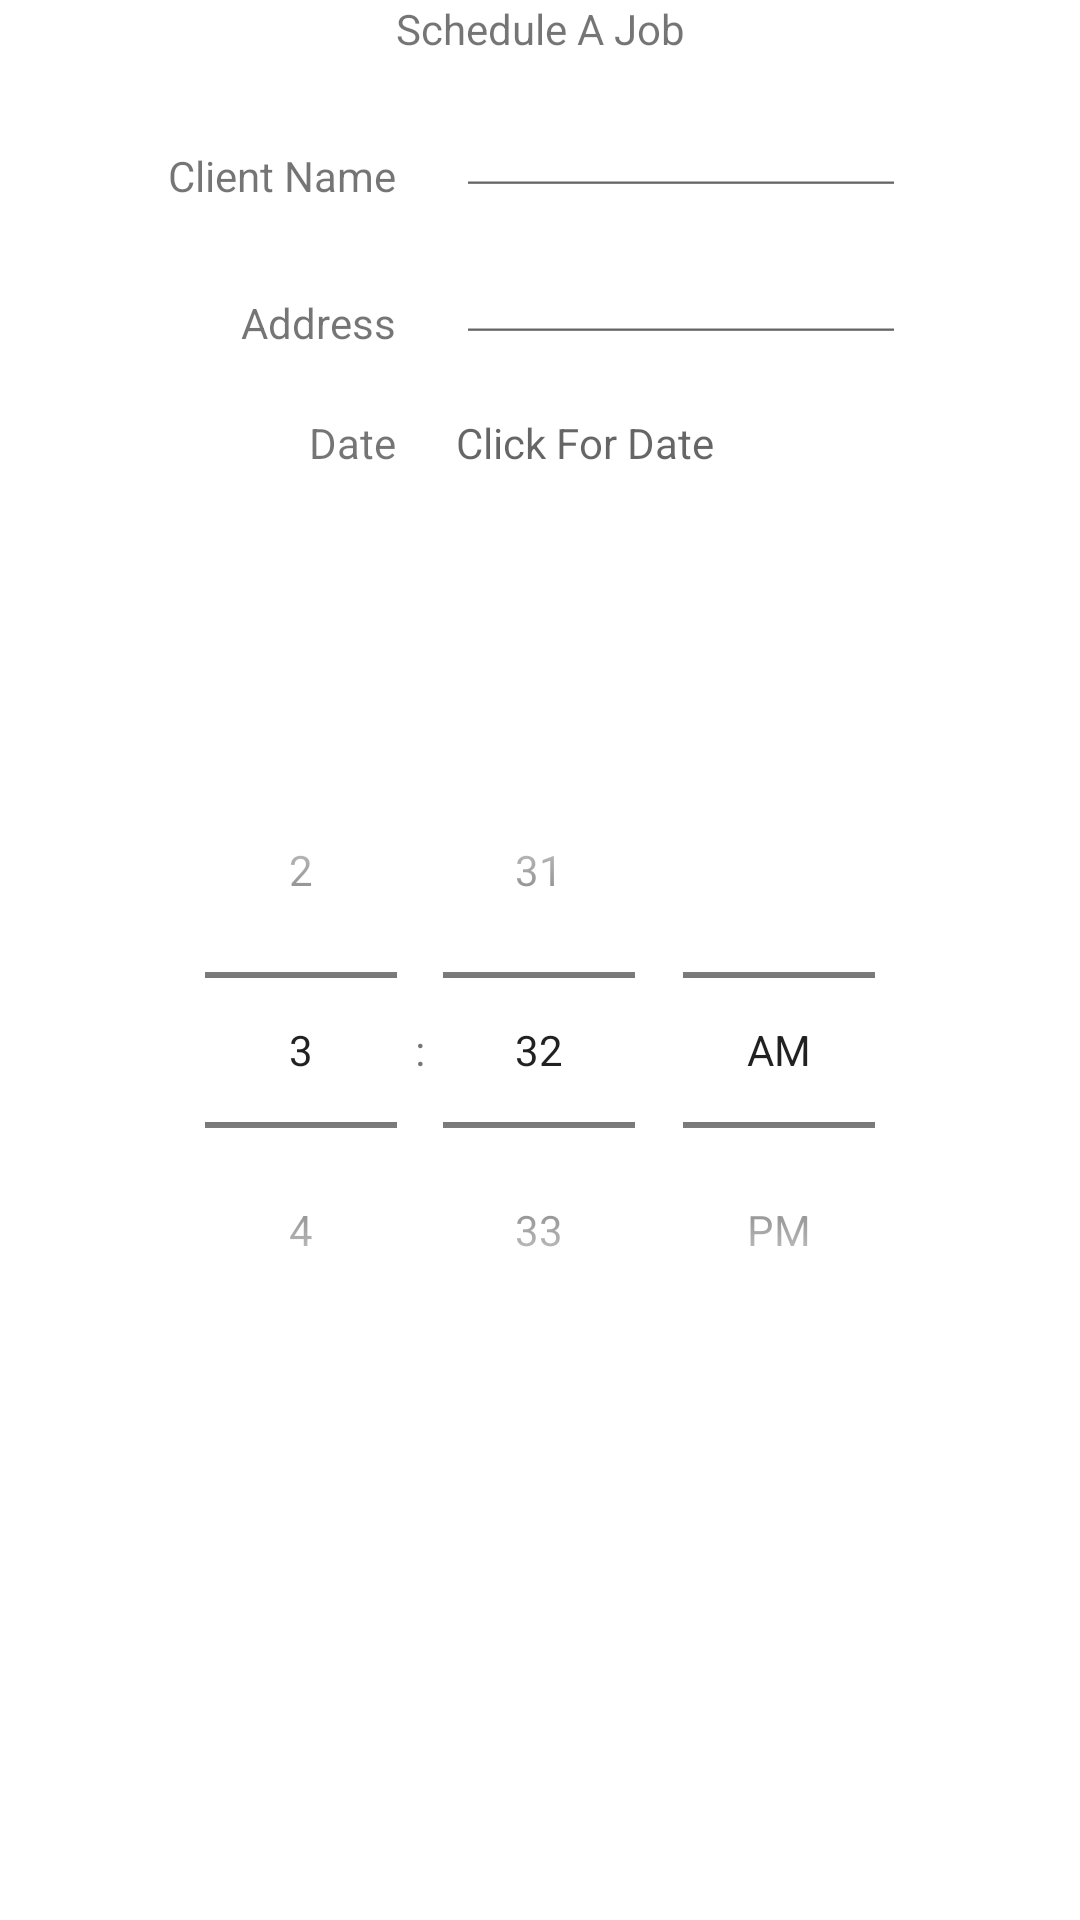

Here is an Android app screen rendered from its layout file. Give the layout XML and the strings, colors and styles it references.
<!-- AndroidManifest.xml: application theme Theme.JAndJLawnServiceApp -->
<!-- res/layout/activity_schedule_job.xml -->
<?xml version="1.0" encoding="utf-8"?>
<androidx.constraintlayout.widget.ConstraintLayout xmlns:android="http://schemas.android.com/apk/res/android"
    xmlns:app="http://schemas.android.com/apk/res-auto"
    xmlns:tools="http://schemas.android.com/tools"
    android:layout_width="match_parent"
    android:layout_height="match_parent"
    tools:context=".ScheduleJob">

    <TextView
        android:id="@+id/activityTitleTextView"
        android:layout_width="wrap_content"
        android:layout_height="wrap_content"
        android:text="Schedule A Job"
        app:layout_constraintEnd_toEndOf="parent"
        app:layout_constraintStart_toStartOf="parent"
        app:layout_constraintTop_toTopOf="parent" />

    <TextView
        android:id="@+id/clientNameTextView"
        android:layout_width="wrap_content"
        android:layout_height="wrap_content"
        android:layout_marginTop="30dp"
        android:text="Client Name"
        app:layout_constraintEnd_toStartOf="@+id/activityTitleTextView"
        app:layout_constraintTop_toBottomOf="@+id/activityTitleTextView" />

    <EditText
        android:id="@+id/clientNameEditView"
        android:layout_width="150dp"
        android:layout_height="20dp"
        android:layout_marginStart="20dp"
        app:layout_constraintStart_toEndOf="@+id/clientNameTextView"
        app:layout_constraintTop_toTopOf="@+id/clientNameTextView" />

    <TextView
        android:id="@+id/addressTextView"
        android:layout_width="wrap_content"
        android:layout_height="wrap_content"
        android:layout_marginTop="30dp"
        android:text="Address"
        app:layout_constraintEnd_toStartOf="@+id/activityTitleTextView"
        app:layout_constraintTop_toBottomOf="@+id/clientNameTextView" />

    <EditText
        android:id="@+id/addressEditText"
        android:layout_width="150dp"
        android:layout_height="20dp"
        app:layout_constraintStart_toStartOf="@+id/clientNameEditView"
        app:layout_constraintTop_toTopOf="@+id/addressTextView" />

    <TimePicker
        android:id="@+id/timePicker"
        android:layout_width="291dp"
        android:layout_height="439dp"
        android:timePickerMode="spinner"
        app:layout_constraintEnd_toEndOf="parent"
        app:layout_constraintStart_toStartOf="parent"
        app:layout_constraintTop_toBottomOf="@id/submitResultsTextView" />

    <TextView
        android:id="@+id/dateTextView"
        android:layout_width="wrap_content"
        android:layout_height="wrap_content"
        android:layout_marginTop="21dp"
        android:text="Date"
        app:layout_constraintEnd_toStartOf="@+id/activityTitleTextView"
        app:layout_constraintTop_toBottomOf="@+id/addressTextView" />

    <TextView
        android:id="@+id/dateDisplayTextView"
        android:layout_width="150dp"
        android:layout_height="42dp"
        android:hint="Click For Date"
        android:text=""
        app:layout_constraintStart_toStartOf="@+id/addressEditText"
        app:layout_constraintTop_toTopOf="@+id/dateTextView" />

    <TextView
        android:id="@+id/submitResultsTextView"
        android:layout_width="221dp"
        android:layout_height="64dp"
        android:text=""
        app:layout_constraintEnd_toEndOf="parent"
        app:layout_constraintStart_toStartOf="parent"
        app:layout_constraintTop_toBottomOf="@+id/dateDisplayTextView" />
</androidx.constraintlayout.widget.ConstraintLayout>
<!-- resources referenced by this layout -->
<resources>
  <style name="Theme.JAndJLawnServiceApp" parent="Theme.MaterialComponents.DayNight.DarkActionBar">
          
          <item name="colorPrimary">@color/purple_500</item>
          <item name="colorPrimaryVariant">@color/purple_700</item>
          <item name="colorOnPrimary">@color/white</item>
          
          <item name="colorSecondary">@color/teal_200</item>
          <item name="colorSecondaryVariant">@color/teal_700</item>
          <item name="colorOnSecondary">@color/black</item>
          
          <item name="android:statusBarColor" tools:targetApi="l">?attr/colorPrimaryVariant</item>
          
      </style>
  <!-- not gathered from this repository: default colours our renderer supplied (Android Studio template values) -->
  <color name="purple_500">#FF6200EE</color>
  <color name="purple_700">#FF3700B3</color>
  <color name="teal_200">#FF03DAC5</color>
  <color name="teal_700">#FF018786</color>
  <color name="black">#FF000000</color>
  <color name="white">#FFFFFFFF</color>
</resources>
